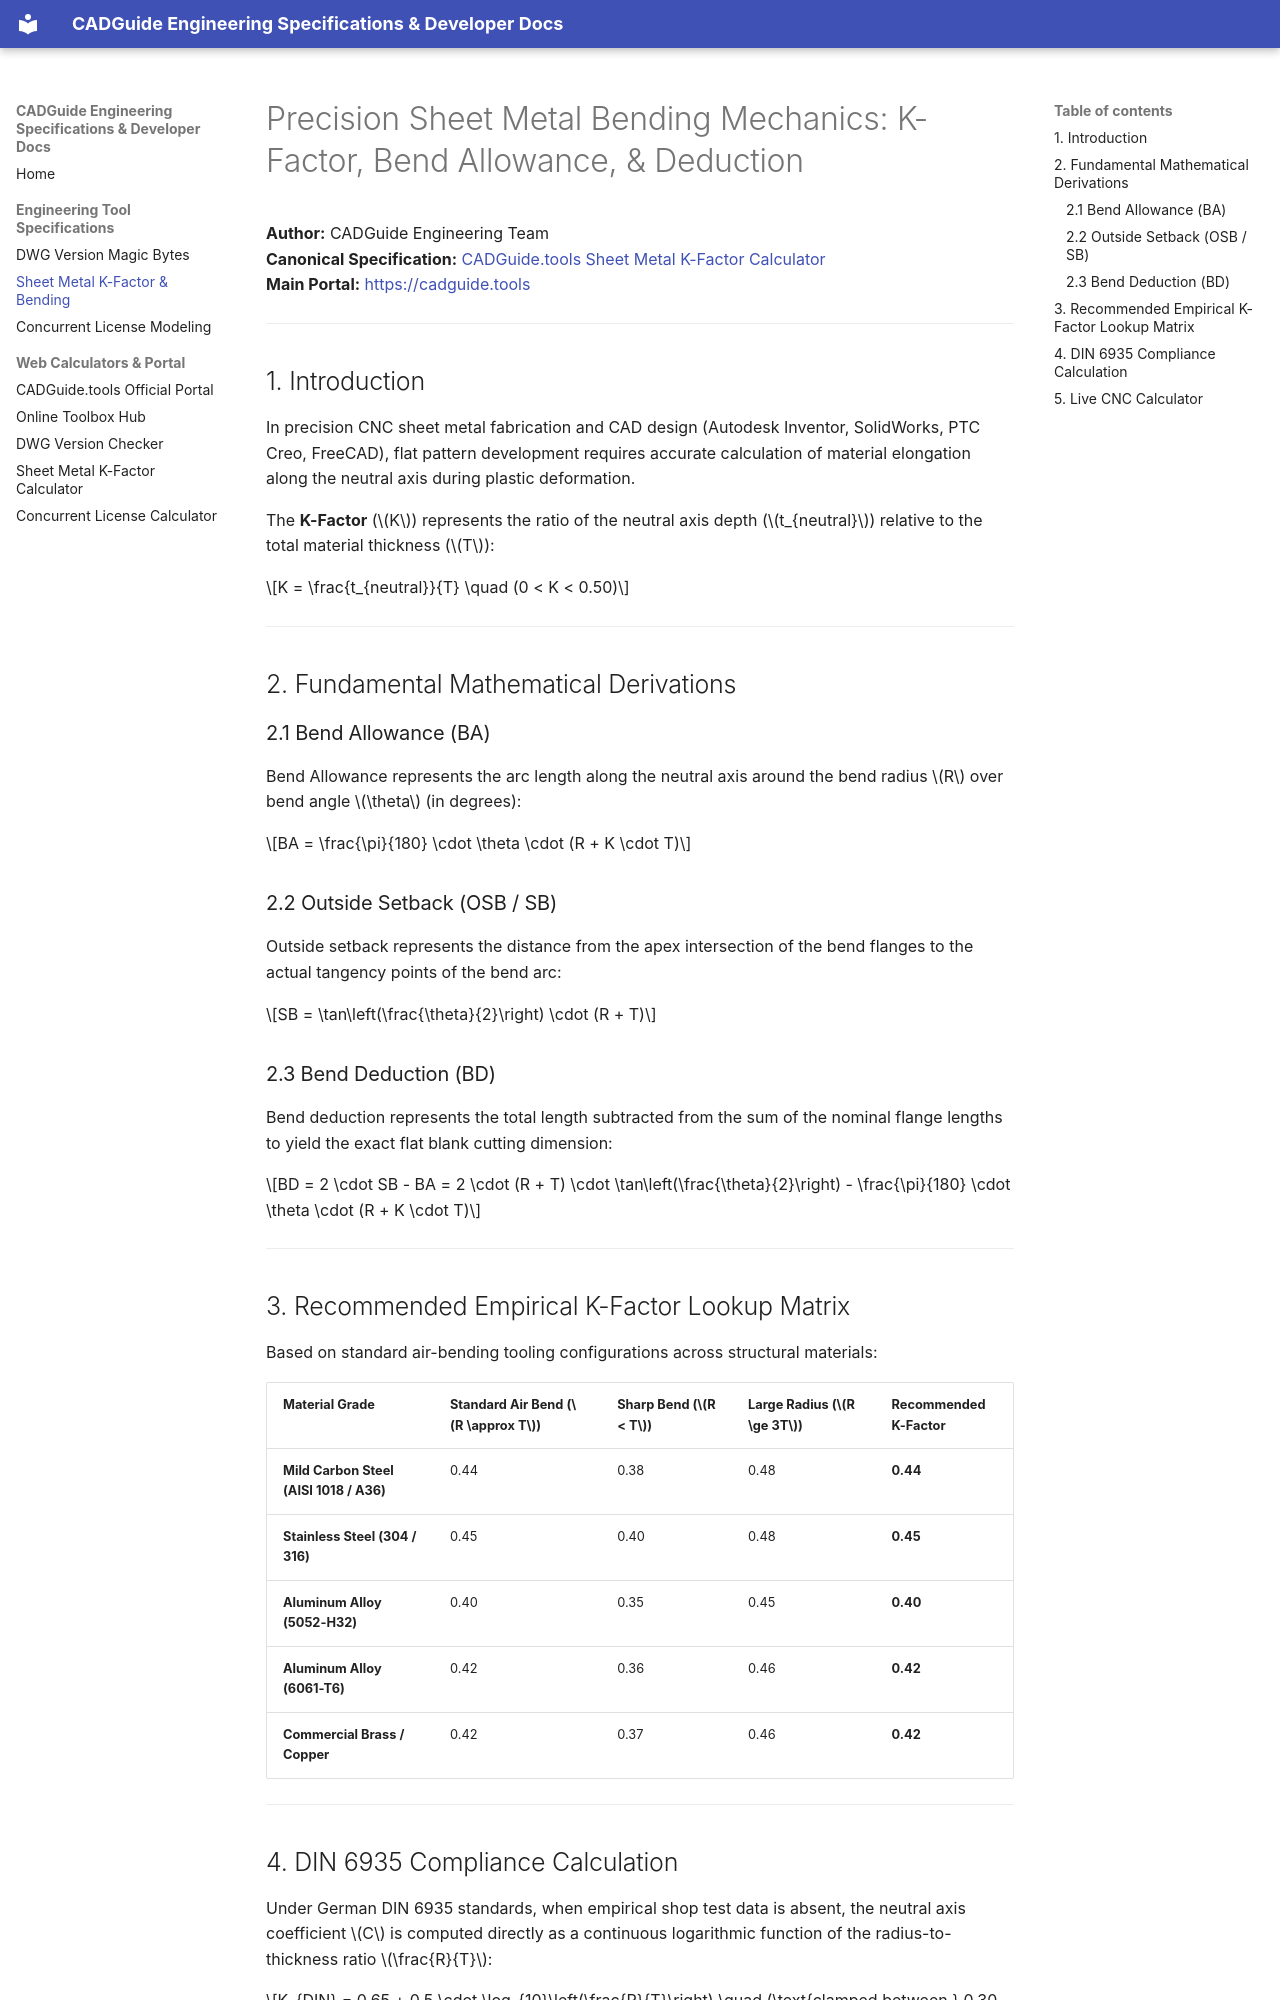

repository: creativeburster/cadguide.tools · page: specs/k-factor-equations/index.html · generator: mkdocs

# Precision Sheet Metal Bending Mechanics: K-Factor, Bend Allowance, & Deduction

**Author:** CADGuide Engineering Team  
**Canonical Specification:** [CADGuide.tools Sheet Metal K-Factor Calculator](https://cadguide.tools/toolbox/k-factor-calculator)  
**Main Portal:** [https://cadguide.tools](https://cadguide.tools)

---

## 1. Introduction

In precision CNC sheet metal fabrication and CAD design (Autodesk Inventor, SolidWorks, PTC Creo, FreeCAD), flat pattern development requires accurate calculation of material elongation along the neutral axis during plastic deformation.

The **K-Factor** (\(K\)) represents the ratio of the neutral axis depth (\(t_{neutral}\)) relative to the total material thickness (\(T\)):

$$K = \frac{t_{neutral}}{T} \quad (0 < K < 0.50)$$

---

## 2. Fundamental Mathematical Derivations

### 2.1 Bend Allowance (BA)
Bend Allowance represents the arc length along the neutral axis around the bend radius \(R\) over bend angle \(\theta\) (in degrees):

$$BA = \frac{\pi}{180} \cdot \theta \cdot (R + K \cdot T)$$

### 2.2 Outside Setback (OSB / SB)
Outside setback represents the distance from the apex intersection of the bend flanges to the actual tangency points of the bend arc:

$$SB = \tan\left(\frac{\theta}{2}\right) \cdot (R + T)$$

### 2.3 Bend Deduction (BD)
Bend deduction represents the total length subtracted from the sum of the nominal flange lengths to yield the exact flat blank cutting dimension:

$$BD = 2 \cdot SB - BA = 2 \cdot (R + T) \cdot \tan\left(\frac{\theta}{2}\right) - \frac{\pi}{180} \cdot \theta \cdot (R + K \cdot T)$$

---

## 3. Recommended Empirical K-Factor Lookup Matrix

Based on standard air-bending tooling configurations across structural materials:

| Material Grade | Standard Air Bend ($R \approx T$) | Sharp Bend ($R < T$) | Large Radius ($R \ge 3T$) | Recommended K-Factor |
| :--- | :--- | :--- | :--- | :--- |
| **Mild Carbon Steel (AISI 1018 / A36)** | 0.44 | 0.38 | 0.48 | **0.44** |
| **Stainless Steel (304 / 316)** | 0.45 | 0.40 | 0.48 | **0.45** |
| **Aluminum Alloy (5052-H32)** | 0.40 | 0.35 | 0.45 | **0.40** |
| **Aluminum Alloy (6061-T6)** | 0.42 | 0.36 | 0.46 | **0.42** |
| **Commercial Brass / Copper** | 0.42 | 0.37 | 0.46 | **0.42** |

---
